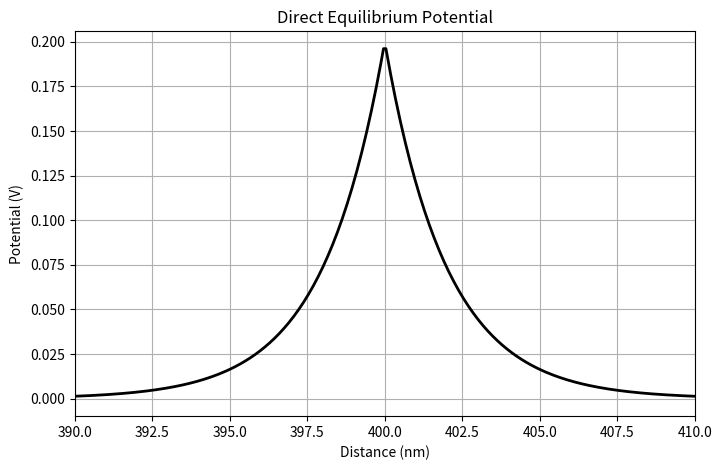

This chart was generated by the following Python code:
import numpy as np
import matplotlib.pyplot as plt
from scipy.optimize import root

def solve_equilibrium_phase_field():
    # --- Physical Parameters ---
    T = 1623.0 
    R, F, e_charge = 8.314, 96485.0, 1.6022e-19
    Vt = (R * T) / F
    eps0, eps_r = 8.854e-12, 56.0
    eps_total = eps0 * eps_r

    z_vo, z_dop = 2.0, -1.0
    dg_vo_eV, dg_dop_eV = -1.5, -1.5

    # Target concentrations & sites
    N_vo_c_phys = 1.0e27
    N_dop_c_phys = 1.68e26 # Your specific cap from the log
    N_vo_b_phys = 5.1e28
    N_dop_b_phys = 1.68e28
    c_dop_bulk_phys = 7.0e25
    c_vo_bulk_phys = -(z_dop * c_dop_bulk_phys) / z_vo

    # --- Setup the 1D Grid ---
    a = 3.90e-10
    Lx = 800e-9 
    Nx = 10240
    length_scale = a
    x_m = np.linspace(0, Lx, Nx)
    dx_m = x_m[1] - x_m[0]
    center_m = Lx / 2.0
    
    # Phase Field width parameter (w_c)
    w_c = 0.78e-9

    # --- 1. Compute Exact Analytical Phase-Field h(x) ---
    eta0 = 0.5 * (1.0 - np.tanh((x_m - center_m)/(w_c/2.0)))
    eta1 = 0.5 * (1.0 + np.tanh((x_m - center_m)/(w_c/2.0)))
    sum_eta3 = eta0**3 + eta1**3
    sum_eta2 = eta0**2 + eta1**2
    h = (4.0 / 3.0) * (1.0 - 4.0 * sum_eta3 + 3.0 * (sum_eta2**2))

    # --- 2. Thermodynamic Equilibrium Relations ---
    mu_vo_bulk = np.log(c_vo_bulk_phys / (N_vo_b_phys - c_vo_bulk_phys))
    mu_dop_bulk = np.log(c_dop_bulk_phys / (N_dop_b_phys - c_dop_bulk_phys))

    K_vo = np.exp(-dg_vo_eV / Vt)
    K_dop = np.exp(-dg_dop_eV / Vt)

    def get_concentrations(phi_array):
        # Fermi-Dirac link between bulk sites and phi
        C_vo_b = N_vo_b_phys / (1.0 + np.exp(z_vo * phi_array / Vt - mu_vo_bulk))
        C_dop_b = N_dop_b_phys / (1.0 + np.exp(z_dop * phi_array / Vt - mu_dop_bulk))
        
        # KKS core constraints
        C_vo_c = (N_vo_c_phys * K_vo * C_vo_b) / (N_vo_b_phys + C_vo_b * (K_vo - 1.0))
        C_dop_c = (N_dop_c_phys * K_dop * C_dop_b) / (N_dop_b_phys + C_dop_b * (K_dop - 1.0))
        
        # Diffuse Interface Interpolation
        C_vo = (1.0 - h) * C_vo_b + h * C_vo_c
        C_dop = (1.0 - h) * C_dop_b + h * C_dop_c
        return C_vo, C_dop

    # --- 3. The Nonlinear Poisson Residual ---
    def poisson_residual(phi_array):
        C_vo, C_dop = get_concentrations(phi_array)
        rho = e_charge * (z_vo * C_vo + z_dop * C_dop)
        
        # Calculate Laplacian using finite differences
        lap_phi = np.zeros_like(phi_array)
        lap_phi[1:-1] = (phi_array[:-2] - 2.0 * phi_array[1:-1] + phi_array[2:]) / (dx_m**2)
        
        # Apply Boundary Conditions
        lap_phi[0] = phi_array[0] - 0.0                      # Dirichlet: phi=0 in far bulk
        lap_phi[-1] = (phi_array[-2] - phi_array[-1]) / dx_m # Neumann: dphi/dx=0 at symmetry line
        
        # Formulate root equation: Laplacian(phi) - (-rho / epsilon) = 0
        rhs = -rho / eps_total
        rhs[0] = 0.0  # Enforce BC
        rhs[-1] = 0.0 # Enforce BC
        
        return lap_phi - rhs

    # --- 4. Solve! ---
    print("Solving Nonlinear Poisson Equation...")
    phi_guess = 0.2 * np.exp(-np.abs(x_m - center_m) / 2.0e-9) # Provide simple initial guess
    
    sol = root(poisson_residual, phi_guess, method='krylov', tol=1e-8)
    
    phi_eq = sol.x
    C_vo_eq, C_dop_eq = get_concentrations(phi_eq)
    
    print("\n--- EXACT PHASE-FIELD EQUILIBRIUM ---")
    print(f"Max Phi:    {np.max(phi_eq):.4f} V")
    print(f"Max C_vo:   {np.max(C_vo_eq):.4e} 1/m3")
    print(f"Max C_dop:  {np.max(C_dop_eq):.4e} 1/m3")
    
    # Plot results
    plt.figure(figsize=(8, 5))
    plt.plot(x_m * 1e9, phi_eq, 'k-', lw=2, label='Equilibrium $\phi$')
    plt.xlim(center_m * 1e9 - 10, center_m * 1e9 + 10)
    plt.title("Direct Equilibrium Potential")
    plt.xlabel("Distance (nm)")
    plt.ylabel("Potential (V)")
    plt.grid()
    plt.savefig("test.png")

if __name__ == "__main__":
    solve_equilibrium_phase_field()